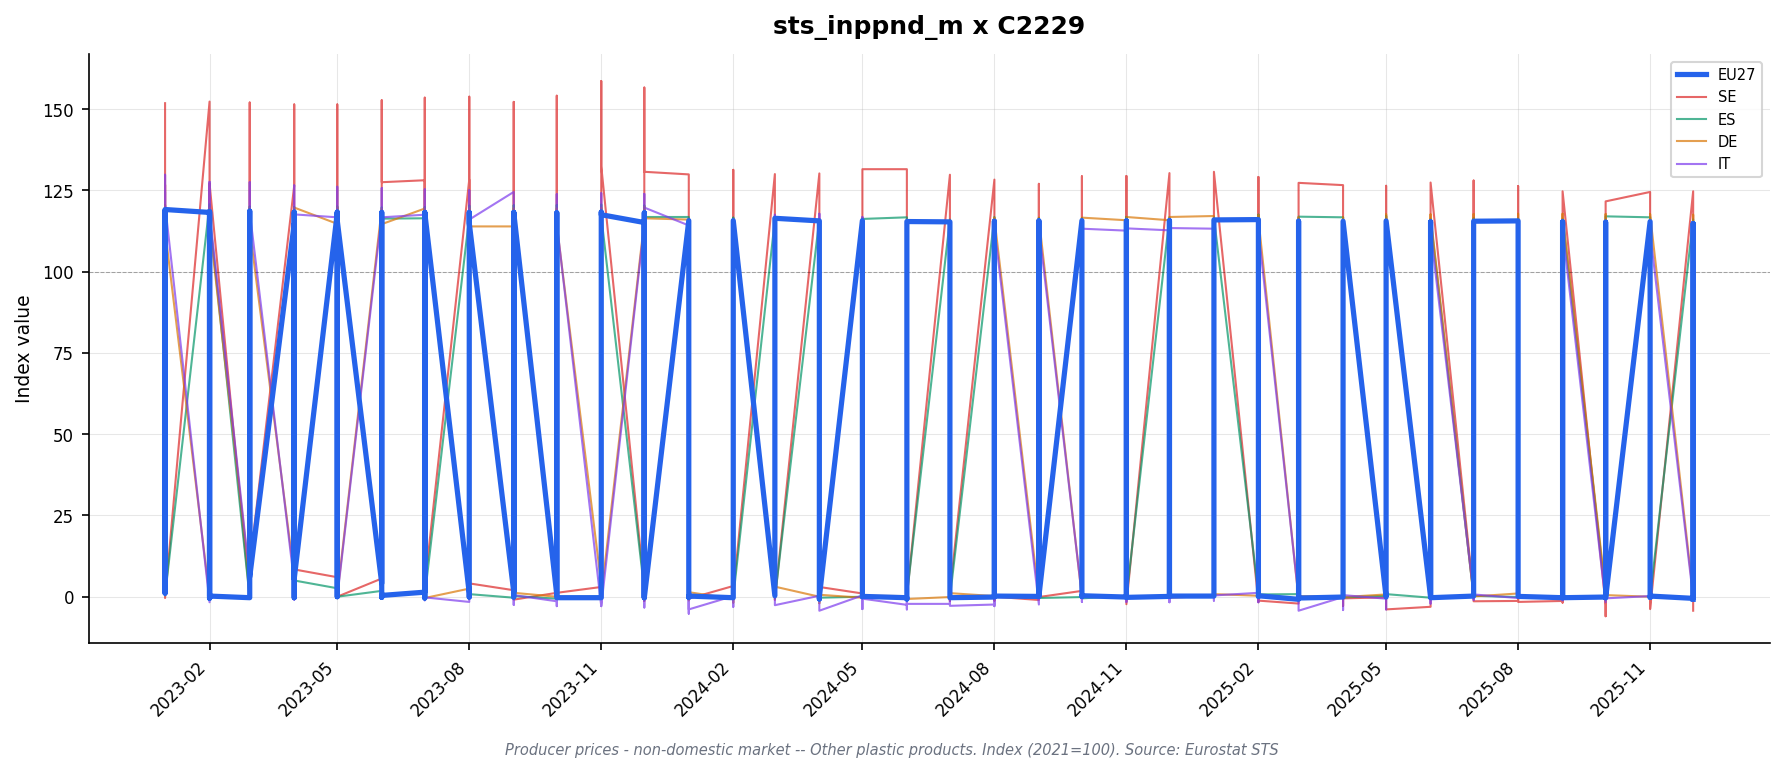

The table this chart was drawn from, first rows:
freq, indic_bt, nace_r2, s_adj, unit, geo\TIME_PERIOD, 2023-01_value, 2023-01_flag, 2023-02_value, 2023-02_flag, 2023-03_value, 2023-03_flag, 2023-04_value, 2023-04_flag, 2023-05_value, 2023-05_flag, 2023-06_value, 2023-06_flag, 2023-07_value, 2023-07_flag, 2023-08_value, 2023-08_flag, 2023-09_value, 2023-09_flag
M, PRC_PRR_NDOM, C2229, NSA, I15, DE, 116.1, , 115.8, , 115.6, , 115.8, , 116.0, , 116.1, , 116.0, , 115.9, , 116.0, 
M, PRC_PRR_NDOM, C2229, NSA, I15, EA19, 117.2, , 117.1, , 116.9, , 116.7, , 116.8, , 117.0, , 116.9, , 116.8, , 117.0, 
M, PRC_PRR_NDOM, C2229, NSA, I15, EA20, 117.2, , 117.1, , 116.9, , 116.7, , 116.8, , 117.0, , 116.9, , 116.8, , 117.0, 
M, PRC_PRR_NDOM, C2229, NSA, I15, ES, 118.4, , 120.7, , 120.0, , 119.9, , 120.0, , 119.7, , 119.8, , 120.3, , 120.4, 
M, PRC_PRR_NDOM, C2229, NSA, I15, EU27_2020, 118.3, , 118.2, , 118.1, , 117.9, , 118.0, , 118.2, , 118.1, , 118.1, , 118.2, 
M, PRC_PRR_NDOM, C2229, NSA, I15, FI, , : @C, , : @C, , : @C, , : @C, , : @C, , : @C, , : @C, , : @C, , : @C
M, PRC_PRR_NDOM, C2229, NSA, I15, FR, 104.2, , 106.2, , 106.3, , 105.3, , 105.5, , 107.6, , 107.0, , 106.9, , 108.4, 
M, PRC_PRR_NDOM, C2229, NSA, I15, IT, 124.2, , 123.0, , 123.0, , 121.9, , 121.6, , 121.5, , 121.3, , 121.2, , 120.9, 
M, PRC_PRR_NDOM, C2229, NSA, I15, RO, , : @C, , : @C, , : @C, , : @C, , : @C, , : @C, , : @C, , : @C, , : @C
M, PRC_PRR_NDOM, C2229, NSA, I15, SE, 151.8, , 152.3, , 152.0, , 151.4, , 151.4, , 152.7, , 153.5, , 153.8, , 152.2, 
M, PRC_PRR_NDOM, C2229, NSA, I21, DE, 114.3, , 114.4, , 114.2, , 114.6, , 114.7, , 115.3, , 114.8, , 114.6, , 114.3, 
M, PRC_PRR_NDOM, C2229, NSA, I21, EA19, 115.8, , 115.9, , 115.8, , 115.5, , 115.5, , 115.9, , 115.4, , 115.3, , 115.3, 
M, PRC_PRR_NDOM, C2229, NSA, I21, EA20, 115.8, , 115.9, , 115.8, , 115.5, , 115.5, , 115.9, , 115.4, , 115.3, , 115.3, 
M, PRC_PRR_NDOM, C2229, NSA, I21, EA21, 115.8, , 115.9, , 115.8, , 115.5, , 115.5, , 115.9, , 115.4, , 115.3, , 115.3, 
M, PRC_PRR_NDOM, C2229, NSA, I21, ES, 115.0, , 117.2, , 116.6, , 116.5, , 116.5, , 116.3, , 116.4, , 116.8, , 117.0, 
M, PRC_PRR_NDOM, C2229, NSA, I21, EU27_2020, 115.9, , 116.1, , 116.0, , 115.7, , 115.7, , 116.2, , 115.7, , 115.6, , 115.5, 
M, PRC_PRR_NDOM, C2229, NSA, I21, FI, , : @C, , : @C, , : @C, , : @C, , : @C, , : @C, , : @C, , : @C, , : @C
M, PRC_PRR_NDOM, C2229, NSA, I21, FR, 108.5, , 110.6, , 110.7, , 109.6, , 109.9, , 112.0, , 111.4, , 111.3, , 112.9, 
M, PRC_PRR_NDOM, C2229, NSA, I21, IT, 119.2, , 118.0, , 118.0, , 117.0, , 116.7, , 116.6, , 116.4, , 116.3, , 116.0, 
M, PRC_PRR_NDOM, C2229, NSA, I21, NL, 121.0, , 121.4, , 121.1, , 120.6, , 120.3, , 120.2, , 118.6, , 118.1, , 117.8, 
M, PRC_PRR_NDOM, C2229, NSA, I21, RO, , : @C, , : @C, , : @C, , : @C, , : @C, , : @C, , : @C, , : @C, , : @C
M, PRC_PRR_NDOM, C2229, NSA, I21, SE, 126.7, , 127.1, , 126.9, , 126.4, , 126.4, , 127.5, , 128.1, , 128.3, , 127.1, 
M, PRC_PRR_NDOM, C2229, NSA, I21, TR, , : @C, , : @C, , : @C, , : @C, , : @C, , : @C, , : @C, , : @C, , : @C
M, PRC_PRR_NDOM, C2229, NSA, PCH_PRE, DE, 1.2, , 0.1, , -0.2, , 0.4, , 0.1, , 0.5, , -0.4, , -0.2, , -0.3, 
M, PRC_PRR_NDOM, C2229, NSA, PCH_PRE, EA19, 1.2, , 0.1, , -0.1, , -0.3, , 0.0, , 0.3, , -0.4, , -0.1, , 0.0, 
M, PRC_PRR_NDOM, C2229, NSA, PCH_PRE, EA20, 1.2, , 0.1, , -0.1, , -0.3, , 0.0, , 0.3, , -0.4, , -0.1, , 0.0, 
M, PRC_PRR_NDOM, C2229, NSA, PCH_PRE, EA21, 1.2, , 0.1, , -0.1, , -0.3, , 0.0, , 0.3, , -0.4, , -0.1, , 0.0, 
M, PRC_PRR_NDOM, C2229, NSA, PCH_PRE, ES, 0.4, , 1.9, , -0.5, , -0.1, , 0.0, , -0.2, , 0.1, , 0.3, , 0.2, 
M, PRC_PRR_NDOM, C2229, NSA, PCH_PRE, EU27_2020, 1.1, , 0.2, , -0.1, , -0.3, , 0.0, , 0.4, , -0.4, , -0.1, , -0.1, 
M, PRC_PRR_NDOM, C2229, NSA, PCH_PRE, FI, , : @C, , : @C, , : @C, , : @C, , : @C, , : @C, , : @C, , : @C, , : @C
M, PRC_PRR_NDOM, C2229, NSA, PCH_PRE, FR, 1.2, , 1.9, , 0.1, , -1.0, , 0.3, , 1.9, , -0.5, , -0.1, , 1.4, 
M, PRC_PRR_NDOM, C2229, NSA, PCH_PRE, IT, 1.1, , -1.0, , 0.0, , -0.8, , -0.3, , -0.1, , -0.2, , -0.1, , -0.3, 
M, PRC_PRR_NDOM, C2229, NSA, PCH_PRE, NL, 2.0, , 0.3, , -0.2, , -0.4, , -0.2, , -0.1, , -1.3, , -0.4, , -0.3, 
M, PRC_PRR_NDOM, C2229, NSA, PCH_PRE, RO, , : @C, , : @C, , : @C, , : @C, , : @C, , : @C, , : @C, , : @C, , : @C
M, PRC_PRR_NDOM, C2229, NSA, PCH_PRE, SE, -0.4, , 0.3, , -0.2, , -0.4, , 0.0, , 0.9, , 0.5, , 0.2, , -0.9, 
M, PRC_PRR_NDOM, C2229, NSA, PCH_PRE, TR, , : @C, , : @C, , : @C, , : @C, , : @C, , : @C, , : @C, , : @C, , : @C
M, PRC_PRR_NDOM, C2229, NSA, PCH_SM, DE, 8.7, , 7.4, , 5.4, , 4.8, , 3.4, , 3.8, , 2.8, , 2.5, , 1.7, 
M, PRC_PRR_NDOM, C2229, NSA, PCH_SM, EA19, 9.0, , 8.0, , 6.0, , 4.3, , 3.1, , 3.2, , 1.6, , 1.4, , 0.7, 
M, PRC_PRR_NDOM, C2229, NSA, PCH_SM, EA20, 9.0, , 8.0, , 6.0, , 4.3, , 3.1, , 3.2, , 1.6, , 1.4, , 0.7, 
M, PRC_PRR_NDOM, C2229, NSA, PCH_SM, EA21, 9.0, , 8.0, , 6.0, , 4.3, , 3.1, , 3.2, , 1.6, , 1.4, , 0.7, 
M, PRC_PRR_NDOM, C2229, NSA, PCH_SM, ES, 10.7, , 11.9, , 6.0, , 5.0, , 2.6, , 1.8, , 0.3, , 0.8, , -0.3, 
M, PRC_PRR_NDOM, C2229, NSA, PCH_SM, EU27_2020, 9.0, , 8.2, , 6.1, , 4.5, , 3.2, , 3.4, , 1.8, , 1.6, , 0.8, 
M, PRC_PRR_NDOM, C2229, NSA, PCH_SM, FI, , : @C, , : @C, , : @C, , : @C, , : @C, , : @C, , : @C, , : @C, , : @C
M, PRC_PRR_NDOM, C2229, NSA, PCH_SM, FR, 5.0, , 6.9, , 6.3, , 4.2, , 3.8, , 5.5, , 3.0, , 2.6, , 3.0, 
M, PRC_PRR_NDOM, C2229, NSA, PCH_SM, IT, 10.3, , 8.2, , 5.9, , 3.4, , 2.1, , 1.7, , 0.0, , 0.1, , -1.1, 
M, PRC_PRR_NDOM, C2229, NSA, PCH_SM, NL, 9.2, , 8.2, , 7.2, , 4.1, , 3.0, , 3.1, , -0.3, , -1.4, , -1.5, 
M, PRC_PRR_NDOM, C2229, NSA, PCH_SM, RO, , : @C, , : @C, , : @C, , : @C, , : @C, , : @C, , : @C, , : @C, , : @C
M, PRC_PRR_NDOM, C2229, NSA, PCH_SM, SE, 14.9, , 13.0, , 9.5, , 8.4, , 6.0, , 5.6, , 3.4, , 4.1, , 2.0, 
M, PRC_PRR_NDOM, C2229, NSA, PCH_SM, TR, , : @C, , : @C, , : @C, , : @C, , : @C, , : @C, , : @C, , : @C, , : @C
M, PRC_PRR_NDOM_EU, C2229, NSA, I15, DE, 120.5, , 119.6, , 119.6, , 119.7, , 119.8, , 119.4, , 119.4, , 119.4, , 119.4, 
M, PRC_PRR_NDOM_EU, C2229, NSA, I15, EA19, 119.1, , 118.5, , 118.6, , 118.3, , 118.3, , 118.1, , 118.2, , 118.2, , 118.2, 
M, PRC_PRR_NDOM_EU, C2229, NSA, I15, EA20, 119.1, , 118.5, , 118.6, , 118.3, , 118.3, , 118.1, , 118.2, , 118.2, , 118.2, 
M, PRC_PRR_NDOM_EU, C2229, NSA, I15, EU27_2020, 119.1, , 118.5, , 118.6, , 118.3, , 118.3, , 118.1, , 118.2, , 118.2, , 118.2, 
M, PRC_PRR_NDOM_EU, C2229, NSA, I15, FR, 110.9, , 111.6, , 111.5, , 111.2, , 111.9, , 111.8, , 112.4, , 112.2, , 112.9, 
M, PRC_PRR_NDOM_EU, C2229, NSA, I15, IT, 118.9, , 118.5, , 118.7, , 117.6, , 117.4, , 117.6, , 117.5, , 117.7, , 117.5, 
M, PRC_PRR_NDOM_EU, C2229, NSA, I21, DE, 116.9, , 116.9, , 116.2, , 116.3, , 116.9, , 116.5, , 115.8, , 115.6, , 115.6, 
M, PRC_PRR_NDOM_EU, C2229, NSA, I21, FR, 111.0, , 111.7, , 111.5, , 111.3, , 112.0, , 111.9, , 112.5, , 112.3, , 113.0, 
M, PRC_PRR_NDOM_EU, C2229, NSA, I21, IT, 117.8, , 117.5, , 117.6, , 116.5, , 116.3, , 116.5, , 116.4, , 116.6, , 116.5, 
M, PRC_PRR_NDOM_EU, C2229, NSA, I21, NL, 121.1, , 121.4, , 121.2, , 120.7, , 120.4, , 120.3, , 118.6, , 118.2, , 117.8, 
M, PRC_PRR_NDOM_EU, C2229, NSA, PCH_PRE, DE, 1.3, , 0.0, , -0.6, , 0.1, , 0.5, , -0.3, , -0.6, , -0.2, , 0.0, 
... 37 more rows
